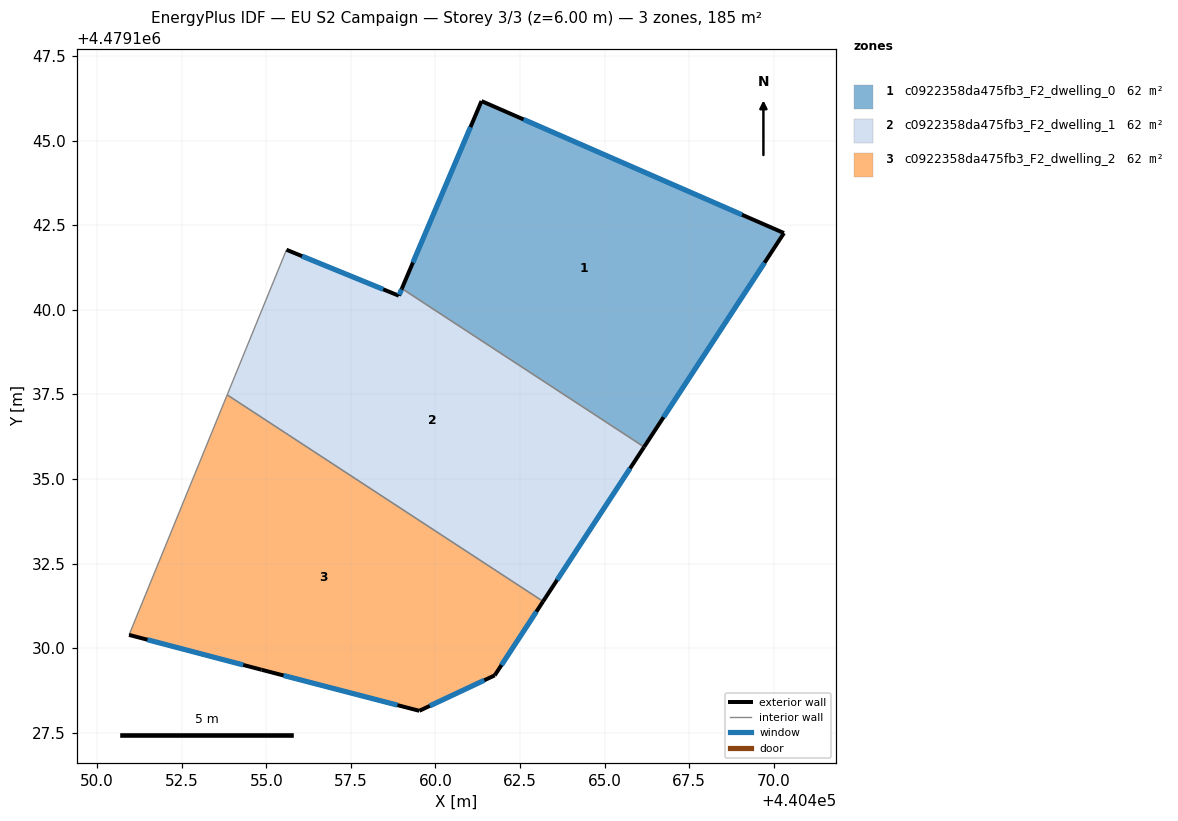
=== STOREY PLAN SPEC (per zone: floor XY polygon, exterior-wall plan segments, windows/doors) ===
zone 1: c0922358da475fb3_F2_dwelling_0  (61.7 m²)
  floor: (440466.17, 4479135.95) (440470.30, 4479142.27) (440461.36, 4479146.17) (440459.01, 4479140.63)
  exterior wall: (440459.01, 4479140.63) – (440461.36, 4479146.17)  [6.0 m]
    window: (440459.33, 4479141.40) – (440461.03, 4479145.40)  [9.4 m²]
  exterior wall: (440461.36, 4479146.17) – (440470.30, 4479142.27)  [9.8 m]
    window: (440462.60, 4479145.63) – (440469.06, 4479142.81)  [15.3 m²]
  exterior wall: (440470.30, 4479142.27) – (440466.17, 4479135.95)  [7.6 m]
    window: (440469.73, 4479141.39) – (440466.74, 4479136.82)  [11.8 m²]
  interior walls: 1
zone 2: c0922358da475fb3_F2_dwelling_1  (61.7 m²)
  floor: (440463.18, 4479131.38) (440466.17, 4479135.95) (440459.01, 4479140.63) (440458.92, 4479140.42) (440455.59, 4479141.78) (440453.84, 4479137.49)
  exterior wall: (440466.17, 4479135.95) – (440463.18, 4479131.38)  [5.5 m]
    window: (440465.75, 4479135.31) – (440463.60, 4479132.01)  [8.5 m²]
  exterior wall: (440455.59, 4479141.78) – (440458.92, 4479140.42)  [3.6 m]
    window: (440456.06, 4479141.59) – (440458.46, 4479140.61)  [5.6 m²]
  exterior wall: (440458.92, 4479140.42) – (440459.01, 4479140.63)  [0.2 m]
    window: (440458.93, 4479140.45) – (440458.99, 4479140.60)  [0.4 m²]
  interior walls: 3
zone 3: c0922358da475fb3_F2_dwelling_2  (61.7 m²)
  floor: (440461.75, 4479129.20) (440463.18, 4479131.38) (440453.84, 4479137.49) (440450.94, 4479130.39) (440454.86, 4479129.36) (440459.52, 4479128.15)
  exterior wall: (440454.86, 4479129.36) – (440450.94, 4479130.39)  [4.1 m]
    window: (440454.32, 4479129.50) – (440451.49, 4479130.25)  [6.3 m²]
  exterior wall: (440463.18, 4479131.38) – (440461.75, 4479129.20)  [2.6 m]
    window: (440462.98, 4479131.08) – (440461.95, 4479129.50)  [4.1 m²]
  exterior wall: (440461.75, 4479129.20) – (440459.52, 4479128.15)  [2.5 m]
    window: (440461.44, 4479129.05) – (440459.83, 4479128.29)  [3.9 m²]
  exterior wall: (440459.52, 4479128.15) – (440454.86, 4479129.36)  [4.8 m]
    window: (440458.87, 4479128.32) – (440455.51, 4479129.19)  [7.5 m²]
  interior walls: 2

=== DERIVED (storey summary) ===
Building: EU S2 Campaign
Storey: 3 of 3  (floor level z = 6.00 m)
Storey gross floor area: 185.1 m²
Zones on this storey: 3
  - c0922358da475fb3_F2_dwelling_0: floor 61.7 m²; exterior wall 23.3 m (70.0 m²); 3 window(s) 36.5 m²; WWR 52.2%
  - c0922358da475fb3_F2_dwelling_1: floor 61.7 m²; exterior wall 9.3 m (27.8 m²); 3 window(s) 14.5 m²; WWR 52.2%
  - c0922358da475fb3_F2_dwelling_2: floor 61.7 m²; exterior wall 13.9 m (41.8 m²); 4 window(s) 21.8 m²; WWR 52.2%
Zone adjacency (shared interzone walls):
  - c0922358da475fb3_F2_dwelling_0 ↔ c0922358da475fb3_F2_dwelling_1
  - c0922358da475fb3_F2_dwelling_1 ↔ c0922358da475fb3_F2_dwelling_2